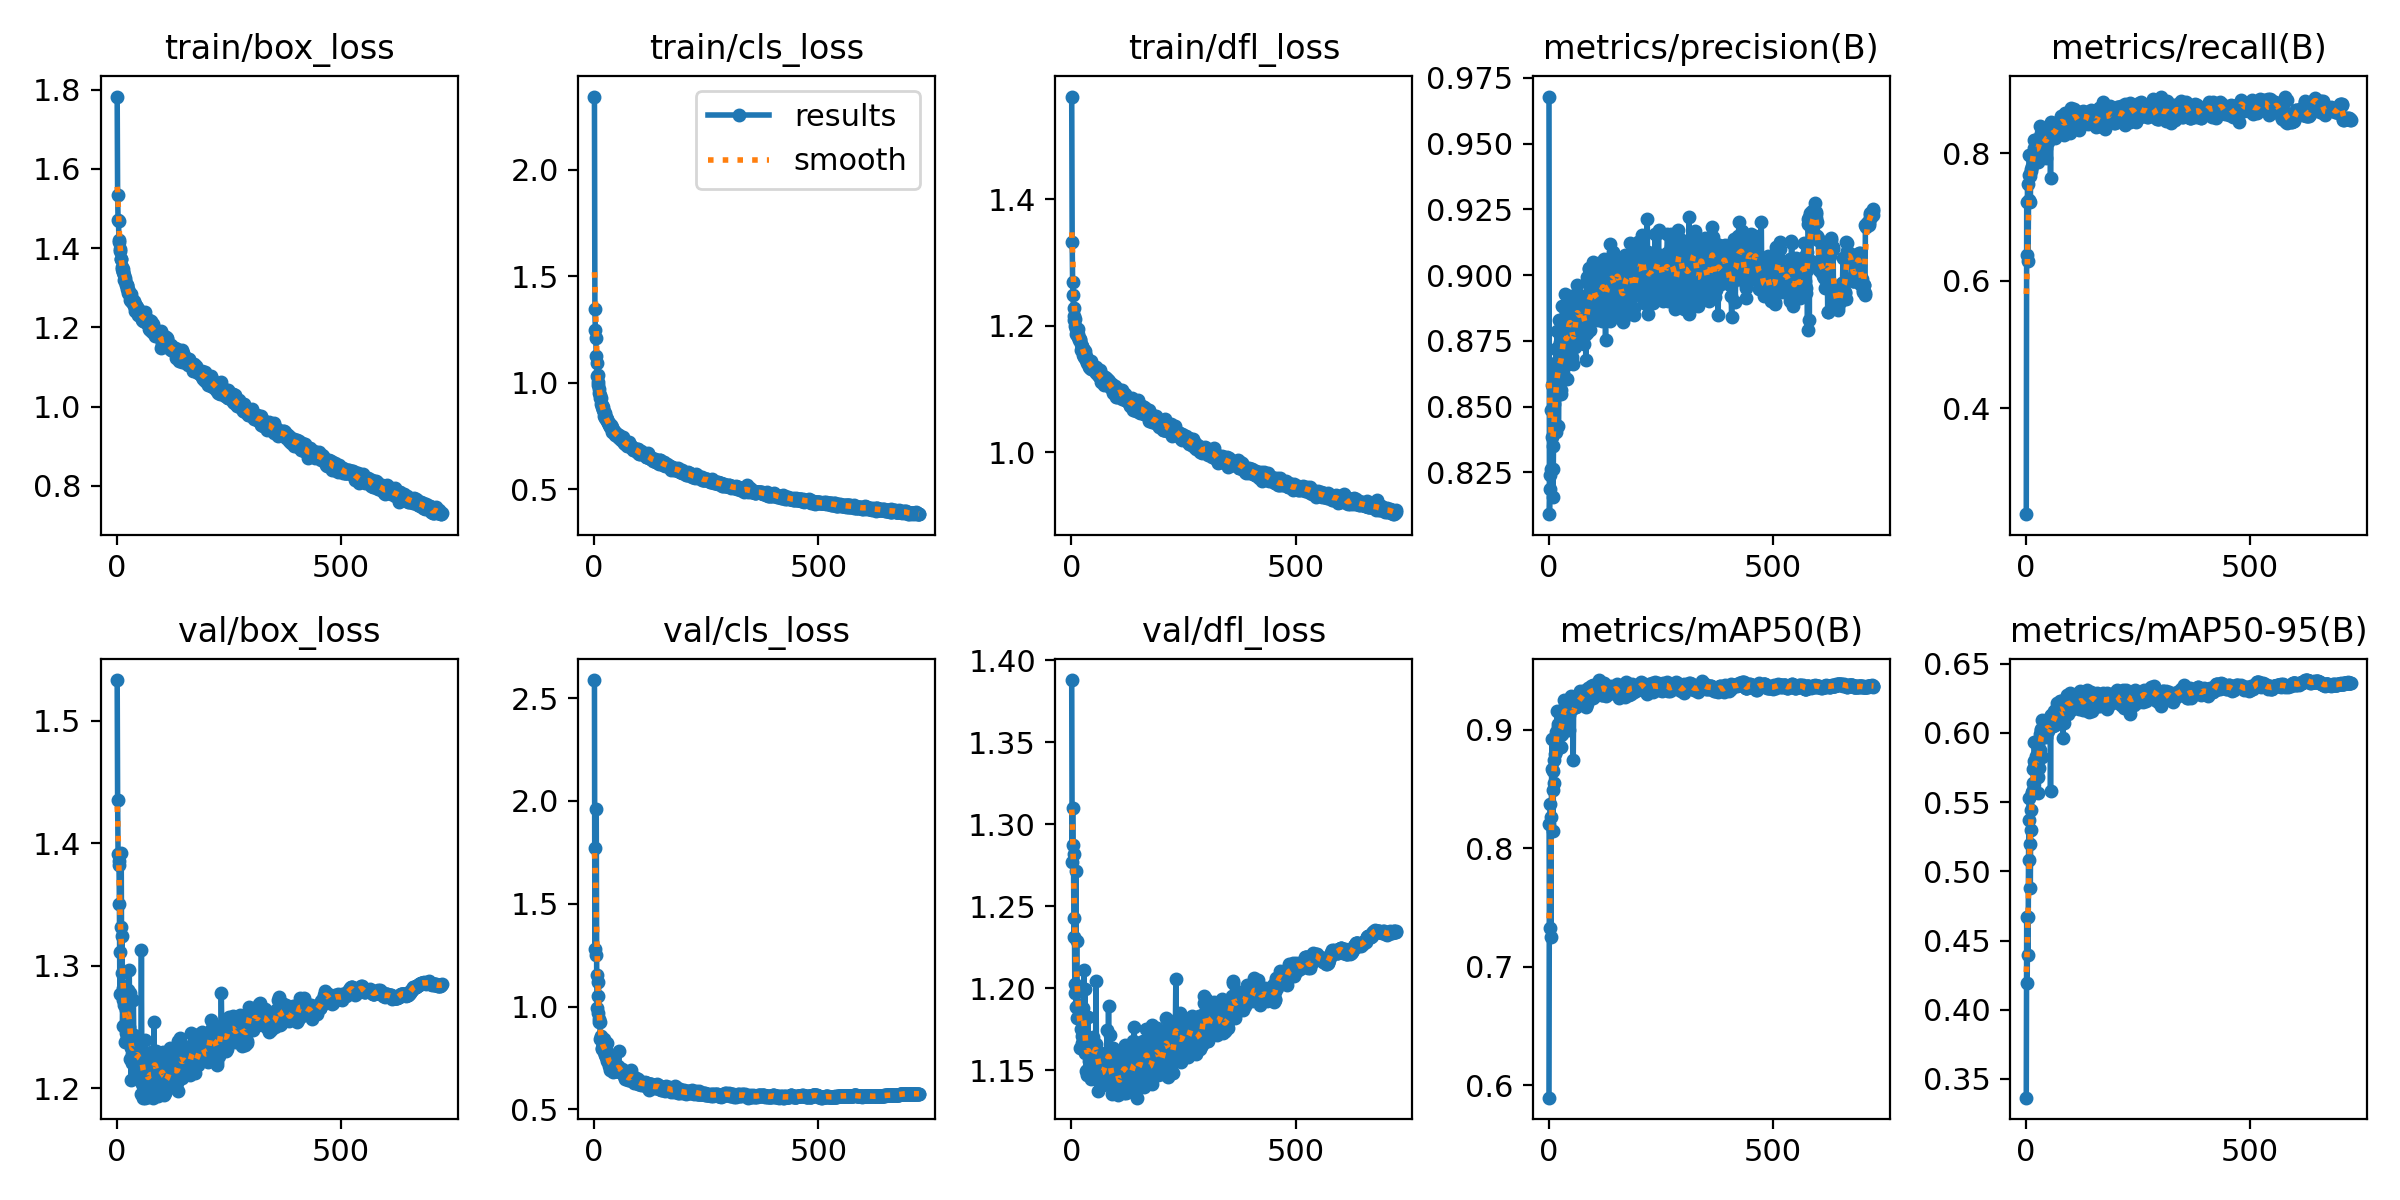

Values plotted in this chart, from the file beside it:
epoch, time, train/box_loss, train/cls_loss, train/dfl_loss, metrics/precision(B), metrics/recall(B), metrics/mAP50(B), metrics/mAP50-95(B), val/box_loss, val/cls_loss, val/dfl_loss, lr/pg0, lr/pg1, lr/pg2
1, 30.99, 1.782, 2.344, 1.562, 0.9678, 0.2339, 0.5897, 0.3365, 1.533, 2.588, 1.388, 0.003288, 0.003288, 0.003288
2, 46.23, 1.535, 1.344, 1.333, 0.8092, 0.7231, 0.8206, 0.4667, 1.436, 1.281, 1.277, 0.006615, 0.006615, 0.006615
3, 57.38, 1.471, 1.245, 1.268, 0.8187, 0.6404, 0.7325, 0.4194, 1.391, 1.771, 1.31, 0.009935, 0.009935, 0.009935
4, 68.68, 1.467, 1.211, 1.248, 0.8239, 0.751, 0.8373, 0.4668, 1.382, 1.251, 1.287, 0.00997, 0.00997, 0.00997
5, 83.72, 1.416, 1.123, 1.229, 0.8262, 0.6312, 0.7251, 0.4395, 1.386, 1.959, 1.282, 0.00996, 0.00996, 0.00996
6, 109.7, 1.419, 1.091, 1.216, 0.8486, 0.7266, 0.8266, 0.5081, 1.35, 1.154, 1.231, 0.00995, 0.00995, 0.00995
7, 135.4, 1.392, 1.032, 1.209, 0.8384, 0.7654, 0.8667, 0.5373, 1.277, 0.9945, 1.243, 0.009941, 0.009941, 0.009941
8, 162.5, 1.398, 1.036, 1.21, 0.8583, 0.7976, 0.8918, 0.5531, 1.311, 0.9669, 1.197, 0.009931, 0.009931, 0.009931
9, 187.3, 1.371, 1.001, 1.199, 0.8265, 0.7637, 0.8492, 0.5196, 1.331, 1.049, 1.203, 0.009921, 0.009921, 0.009921
10, 212.4, 1.372, 0.9896, 1.194, 0.8156, 0.7233, 0.8147, 0.4882, 1.392, 1.118, 1.272, 0.009911, 0.009911, 0.009911
11, 237.3, 1.352, 0.9687, 1.187, 0.835, 0.7759, 0.8651, 0.5442, 1.294, 0.9252, 1.188, 0.009901, 0.009901, 0.009901
12, 262.5, 1.347, 0.9509, 1.185, 0.8402, 0.7715, 0.8549, 0.5296, 1.325, 0.9392, 1.229, 0.009891, 0.009891, 0.009891
13, 286.7, 1.34, 0.9264, 1.189, 0.8511, 0.7792, 0.8748, 0.5569, 1.251, 0.9263, 1.182, 0.009881, 0.009881, 0.009881
14, 311.7, 1.346, 0.9412, 1.194, 0.8666, 0.7964, 0.8915, 0.5571, 1.272, 0.8431, 1.2, 0.009871, 0.009871, 0.009871
15, 336.3, 1.34, 0.9267, 1.187, 0.8434, 0.7888, 0.8792, 0.5639, 1.282, 0.859, 1.182, 0.009861, 0.009861, 0.009861
16, 360.9, 1.332, 0.9001, 1.182, 0.8405, 0.7873, 0.8823, 0.5588, 1.283, 0.8441, 1.19, 0.009851, 0.009851, 0.009851
17, 376.5, 1.318, 0.8878, 1.178, 0.8719, 0.796, 0.8979, 0.5736, 1.268, 0.7998, 1.187, 0.009842, 0.009842, 0.009842
18, 388.5, 1.326, 0.8961, 1.181, 0.8543, 0.8075, 0.8938, 0.5796, 1.252, 0.7943, 1.182, 0.009832, 0.009832, 0.009832
19, 400.1, 1.319, 0.8768, 1.177, 0.8786, 0.8207, 0.9159, 0.5938, 1.238, 0.8078, 1.164, 0.009822, 0.009822, 0.009822
20, 417.3, 1.309, 0.8834, 1.179, 0.8567, 0.8206, 0.9019, 0.578, 1.245, 0.813, 1.183, 0.009812, 0.009812, 0.009812
21, 433.4, 1.307, 0.8699, 1.172, 0.8727, 0.8015, 0.9048, 0.579, 1.264, 0.8087, 1.175, 0.009802, 0.009802, 0.009802
22, 445, 1.307, 0.8633, 1.161, 0.8427, 0.797, 0.887, 0.5716, 1.241, 0.8431, 1.183, 0.009792, 0.009792, 0.009792
23, 456.2, 1.296, 0.8455, 1.167, 0.8598, 0.8167, 0.9011, 0.5835, 1.243, 0.7799, 1.166, 0.009782, 0.009782, 0.009782
24, 467.3, 1.306, 0.8589, 1.168, 0.883, 0.7891, 0.8975, 0.5792, 1.275, 0.7912, 1.183, 0.009772, 0.009772, 0.009772
25, 478.6, 1.286, 0.8343, 1.162, 0.8713, 0.8163, 0.902, 0.58, 1.264, 0.767, 1.171, 0.009762, 0.009762, 0.009762
26, 489.6, 1.296, 0.8314, 1.164, 0.8747, 0.8086, 0.9069, 0.5749, 1.28, 0.7539, 1.188, 0.009753, 0.009753, 0.009753
27, 500.6, 1.283, 0.8407, 1.153, 0.8561, 0.8057, 0.8956, 0.5682, 1.25, 0.8164, 1.178, 0.009743, 0.009743, 0.009743
28, 511.6, 1.29, 0.8281, 1.162, 0.8548, 0.7863, 0.8851, 0.5563, 1.296, 0.8245, 1.211, 0.009733, 0.009733, 0.009733
29, 522.9, 1.268, 0.8237, 1.15, 0.8717, 0.8167, 0.9096, 0.5946, 1.224, 0.7451, 1.167, 0.009723, 0.009723, 0.009723
30, 534, 1.285, 0.8189, 1.149, 0.865, 0.8242, 0.909, 0.5747, 1.278, 0.7358, 1.2, 0.009713, 0.009713, 0.009713
31, 545.1, 1.285, 0.8143, 1.161, 0.8881, 0.7962, 0.8965, 0.5878, 1.233, 0.7729, 1.161, 0.009703, 0.009703, 0.009703
32, 556.3, 1.267, 0.8111, 1.153, 0.8626, 0.8428, 0.9176, 0.5989, 1.206, 0.768, 1.161, 0.009693, 0.009693, 0.009693
33, 567.3, 1.271, 0.8125, 1.146, 0.8811, 0.8237, 0.916, 0.6023, 1.228, 0.7116, 1.15, 0.009683, 0.009683, 0.009683
34, 578.3, 1.266, 0.7995, 1.145, 0.87, 0.8321, 0.9173, 0.6026, 1.221, 0.7197, 1.147, 0.009673, 0.009673, 0.009673
35, 589.4, 1.264, 0.7916, 1.14, 0.8818, 0.8304, 0.9251, 0.6092, 1.222, 0.6926, 1.15, 0.009663, 0.009663, 0.009663
36, 600.4, 1.265, 0.7941, 1.144, 0.8928, 0.8149, 0.9132, 0.5988, 1.227, 0.7296, 1.163, 0.009654, 0.009654, 0.009654
37, 611.4, 1.261, 0.7906, 1.144, 0.8702, 0.8149, 0.9122, 0.5824, 1.272, 0.7433, 1.182, 0.009644, 0.009644, 0.009644
38, 622.5, 1.254, 0.8002, 1.145, 0.8802, 0.8315, 0.9215, 0.5992, 1.243, 0.7228, 1.167, 0.009634, 0.009634, 0.009634
39, 633.6, 1.267, 0.7896, 1.145, 0.878, 0.8309, 0.9166, 0.5982, 1.237, 0.7204, 1.163, 0.009624, 0.009624, 0.009624
40, 644.7, 1.242, 0.7756, 1.135, 0.8657, 0.8177, 0.9063, 0.5996, 1.212, 0.747, 1.156, 0.009614, 0.009614, 0.009614
41, 655.8, 1.259, 0.7696, 1.141, 0.8606, 0.831, 0.9134, 0.6037, 1.214, 0.7264, 1.153, 0.009604, 0.009604, 0.009604
42, 667, 1.247, 0.7771, 1.133, 0.8772, 0.829, 0.9186, 0.6004, 1.23, 0.7026, 1.17, 0.009594, 0.009594, 0.009594
43, 678.1, 1.254, 0.7668, 1.144, 0.8874, 0.8237, 0.9206, 0.6061, 1.226, 0.681, 1.158, 0.009584, 0.009584, 0.009584
44, 689.1, 1.254, 0.775, 1.132, 0.8892, 0.8156, 0.9182, 0.6036, 1.223, 0.7035, 1.145, 0.009574, 0.009574, 0.009574
45, 700.5, 1.251, 0.7742, 1.138, 0.8715, 0.7926, 0.8996, 0.5969, 1.222, 0.7544, 1.157, 0.009564, 0.009564, 0.009564
46, 711.5, 1.241, 0.7655, 1.133, 0.8866, 0.8082, 0.9125, 0.6016, 1.239, 0.7176, 1.16, 0.009555, 0.009555, 0.009555
47, 722.6, 1.235, 0.7557, 1.132, 0.8848, 0.8375, 0.9232, 0.6065, 1.237, 0.6906, 1.16, 0.009545, 0.009545, 0.009545
48, 733.7, 1.231, 0.7606, 1.135, 0.8746, 0.8297, 0.9198, 0.6028, 1.231, 0.6874, 1.17, 0.009535, 0.009535, 0.009535
49, 744.7, 1.245, 0.7616, 1.133, 0.8922, 0.8363, 0.9282, 0.6082, 1.219, 0.6851, 1.154, 0.009525, 0.009525, 0.009525
50, 756, 1.242, 0.7543, 1.129, 0.8823, 0.8177, 0.9168, 0.6017, 1.212, 0.7023, 1.152, 0.009515, 0.009515, 0.009515
51, 767.1, 1.237, 0.7549, 1.129, 0.8803, 0.8233, 0.9176, 0.6045, 1.231, 0.6926, 1.163, 0.009505, 0.009505, 0.009505
52, 778.3, 1.236, 0.7569, 1.134, 0.8851, 0.8385, 0.9218, 0.6053, 1.224, 0.6875, 1.155, 0.009495, 0.009495, 0.009495
53, 789.9, 1.227, 0.749, 1.129, 0.869, 0.8386, 0.9214, 0.6109, 1.196, 0.7118, 1.163, 0.009485, 0.009485, 0.009485
54, 801, 1.232, 0.746, 1.135, 0.8784, 0.841, 0.9217, 0.6116, 1.213, 0.6856, 1.149, 0.009475, 0.009475, 0.009475
55, 812.2, 1.23, 0.7546, 1.126, 0.8664, 0.7605, 0.8746, 0.5584, 1.313, 0.7831, 1.204, 0.009465, 0.009465, 0.009465
56, 823.5, 1.227, 0.7416, 1.128, 0.8764, 0.8333, 0.9257, 0.6087, 1.21, 0.6851, 1.166, 0.009456, 0.009456, 0.009456
57, 834.6, 1.218, 0.7441, 1.13, 0.8785, 0.8481, 0.9243, 0.6133, 1.204, 0.6955, 1.152, 0.009446, 0.009446, 0.009446
58, 845.8, 1.236, 0.743, 1.125, 0.8755, 0.8322, 0.9191, 0.6079, 1.211, 0.6802, 1.157, 0.009436, 0.009436, 0.009436
59, 857, 1.216, 0.7398, 1.122, 0.8727, 0.8379, 0.9196, 0.6112, 1.192, 0.6918, 1.138, 0.009426, 0.009426, 0.009426
60, 868.1, 1.225, 0.7402, 1.127, 0.8835, 0.833, 0.9193, 0.6052, 1.22, 0.6876, 1.16, 0.009416, 0.009416, 0.009416
... 664 more rows
